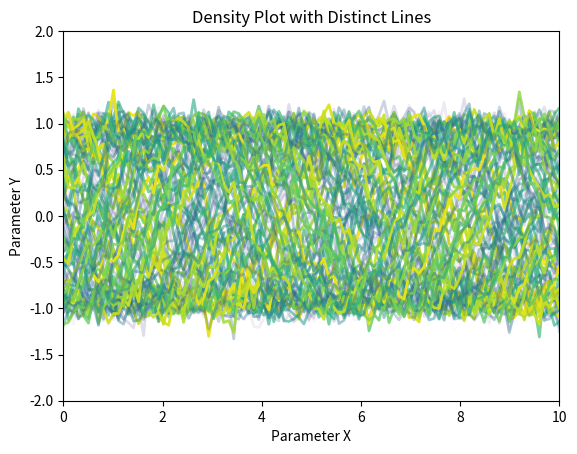

The script that saved this image:

import numpy as np
import matplotlib.pyplot as plt
from matplotlib.collections import LineCollection
from matplotlib.colors import Normalize

# Sample data: distinct lines in parameter space
num_lines = 100
x = np.linspace(0, 10, 100)
lines = []

# Generate lines with varying probabilities
for i in range(num_lines):
    y = np.sin(x + (i * 2 * np.pi / num_lines)) + np.random.normal(0, 0.1, x.shape)
    prob = np.random.rand()  # Random probability for opacity
    lines.append((x, y, prob))

# Create figure and axis
fig, ax = plt.subplots()

# Normalize the probabilities for coloring
norm = Normalize(vmin=0, vmax=1)

# Plotting each line with varying opacity
for xs, ys, prob in lines:
    ax.add_line(plt.Line2D(xs, ys, lw=2, alpha=prob, color=plt.cm.viridis(norm(prob))))

# Set limits and labels
ax.set_xlim(0, 10)
ax.set_ylim(-2, 2)
ax.set_xlabel('Parameter X')
ax.set_ylabel('Parameter Y')
ax.set_title('Density Plot with Distinct Lines')

# Show the plot
plt.show()
